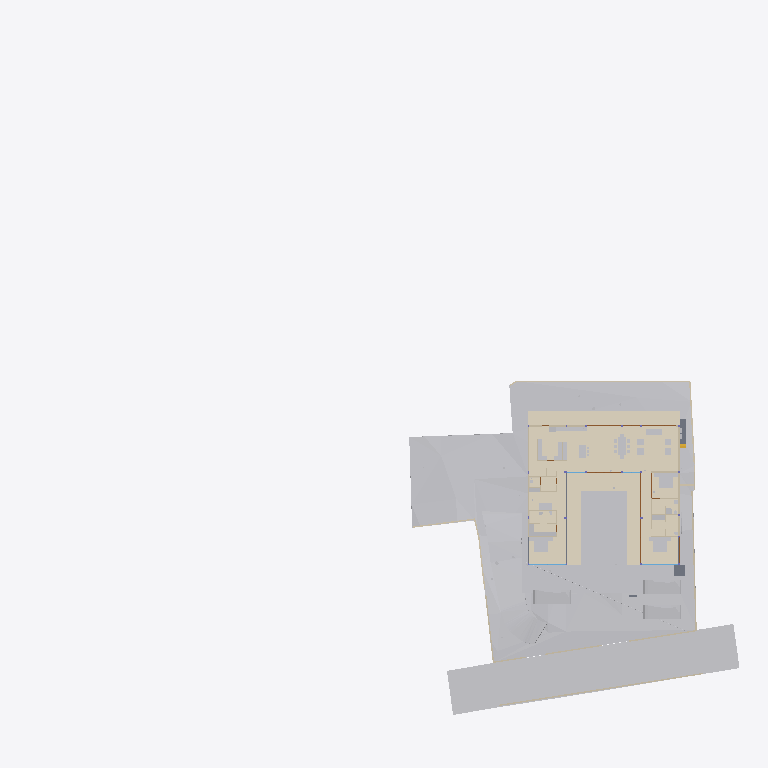
Plan cut of the same IFC building model at storey 'Electrical' (level 0.00 m, cut at 1.40 m), seen from above with north up, elements coloured by IFC class (only those large enough to see are counted): 32 other elements (light grey), 20 walls (beige), 5 coverings (cream), 5 doors (brown), 4 slabs (grey), 2 windows (light blue). Cut surfaces are drawn darker.
Extent 96.7 m × 90.0 m × 44.4 m (x, y, z). Storeys (11): Footing at -3.50 m; Site at -2.70 m; GF at -2.65 m; FF Lvl at 0.00 m; Plumbing at 0.00 m; Electrical at 0.00 m; Areacalc at 0.00 m; FF at 0.45 m; FF Lintel at 3.15 m; schedule at 3.50 m; SF at 3.65 m. Elements (686): 132 IfcBeam, 81 IfcWall, 60 IfcCovering, 51 IfcSlab, 48 IfcPipeSegment, 41 IfcColumn, 40 IfcDoor, 37 IfcWindow, 31 IfcEarthworksCut, 30 IfcFurniture, 24 IfcGeographicElement, 16 IfcFooting.

HEADER;
FILE_DESCRIPTION(('ViewDefinition [CoordinationView]'),'2;1');
FILE_NAME('Manilal.ifc','2025-07-31T16:01:22+05:30',(),(),'IfcOpenShell 0.8.3-post1','Bonsai 0.8.3-post1','');
FILE_SCHEMA(('IFC4X3'));
ENDSEC;
DATA;
#1480=IFCPROJECT('2TuuvCHJz54PsFPcraEbH$',$,'My Project',$,$,$,$,(#3,#128),#1481);
#3305=IFCSITE('0lpfVeOW52QfroqLYyHNY2',$,'My Site',$,$,#26,$,$,$,$,$,$,$,$);
#3313=IFCBUILDING('0MzaWOaS178x5FMqOflU3C',$,'My Building',$,$,#25,$,$,$,$,$,$);
#2081=IFCBUILDINGSTOREY('09kFoqoxrCvB1_fcEsMZsQ',$,'FF',$,$,#217,$,$,$,$);
#2986=IFCBUILDINGSTOREY('0zoFHJ9PnFW80M$mIVDQW3',$,'GF',$,$,#559675,$,$,$,$);
#17145=IFCBUILDINGSTOREY('0MckaoTknA3edZMUNhTyAK',$,'SF',$,$,#17254,$,$,$,$);
#20035=IFCBUILDINGSTOREY('3LpnsPikv4mRTBpfC3WQtx',$,'FF Lvl',$,$,#20051,$,$,$,$);
#23582=IFCBUILDINGSTOREY('0DtUgpQ1b6nBmkLmvc_ehu',$,'FF Lintel',$,$,#23767,$,$,$,$);
#459032=IFCBUILDINGSTOREY('2nxT8wHGnDX9t8LjuK$yoz',$,'Footing',$,$,#459177,$,$,$,$);
#482732=IFCBUILDINGSTOREY('0qJiDzySr4lhgisX7t8beM',$,'Site',$,$,#482753,$,$,$,$);
#485569=IFCBUILDINGSTOREY('33UZQ2TSvAg8IY4x5QCp2i',$,'schedule',$,$,#490135,$,$,$,$);
#507278=IFCBUILDINGSTOREY('0fi$VcvNr0Zu6wnPuK6jDB',$,'Plumbing',$,$,#507299,$,$,$,$);
#531643=IFCBUILDINGSTOREY('2JRfeNnUP7R92jcKtKmwj5',$,'Electrical',$,$,#531659,$,$,$,$);
#552261=IFCBUILDINGSTOREY('3JrIAq4xL0avIQ8pEnV5X6',$,'Areacalc',$,$,#552277,$,$,$,$);
#550097=IFCGEOGRAPHICELEMENT('3hzKcHmG15MBT$Lf89GHXN',$,'PureSite',$,$,#560045,#550264,$,.TERRAIN.);
#506523=IFCGEOGRAPHICELEMENT('20M0x6_hv1D8u5ftoKpVy3',$,'Road',$,$,#536372,#506537,$,.TERRAIN.);
#472415=IFCEARTHWORKSFILL('0SId10rUP56RfmvaC9ti3V',$,'Cube',$,$,#550958,#472425,$,.SLOPEFILL.);
#545377=IFCCOVERING('0obXNa7O92vB4ZeH5713a2',$,'Covering',$,$,#545410,#545388,$,$);
#557336=IFCEARTHWORKSCUT('3NfQzW2p90kemh8IGcUxhf',$,'roader',$,$,#557183,#557335,$,.PAVEMENTMILLING.);
#444096=IFCCOVERING('0_sfUdWJL30geCimsSdPtS',$,'Covering',$,$,#444126,#444111,$,$);
#545442=IFCCOVERING('3cKtFM7un3FfElLeG67NHt',$,'Covering',$,$,#546592,#545453,$,$);
#545411=IFCCOVERING('1XvKmENbrFxhdUxNYrpqf_',$,'Covering',$,$,#545441,#545422,$,$);
#557121=IFCGEOGRAPHICELEMENT('1mqx3WFMb0_xZzgY5_pKpf',$,'Site',$,$,#558011,#557120,$,.TERRAIN.);
#545346=IFCCOVERING('2MVunYNsb6JP08Sj34lLMT',$,'Covering',$,$,#545376,#545357,$,$);
#446049=IFCVEHICLE('1yICD2o296ROLrpKuhe72z',$,'Vehicle',$,$,#559740,#446062,$,$);
#446077=IFCVEHICLE('2$JJjIzDr6fuhTHFNPOXyx',$,'Vehicle',$,$,#559745,#446090,$,$);
#446110=IFCVEHICLE('375bP1QIr5xwaw0xewwnFn',$,'Vehicle',$,$,#559750,#446123,$,$);
#441052=IFCWALL('1WNacC15X0Xf0V_b60Qnrw',$,'Wall',$,$,#441102,#441063,$,$);
#7058=IFCFURNITURE('29pE85kkP97uASnGdXI9bH',$,'Furniture',$,$,#493952,#7090,$,$);
#11957=IFCFURNITURE('2J33rbez11iRfVrYceM8DY',$,'Furniture',$,$,#305743,#11970,$,$);
#12030=IFCFURNITURE('3B8s7E7fjDlO_NqnYQjYof',$,'Furniture',$,$,#33408,#12043,$,$);
#11846=IFCFURNITURE('39rrc9a3PCpOjz$eiTdf$W',$,'Furniture',$,$,#447512,#11878,$,$);
#229124=IFCWALL('3MfSYaOiTA4AjSKpPvRhyi',$,'Wall',$,$,#395482,#229135,$,$);
#362573=IFCSLAB('1kNiYiJ25CpB2FM_apFwUL',$,'Slab',$,$,#363002,#362594,$,$);
#363538=IFCSLAB('0rfp_Ohov2qeqT3_TxdHEi',$,'Slab',$,$,#551993,#363547,$,$);
#449171=IFCFURNITURE('1rzBAdF2XDYQCO3KH26Ul$',$,'Furniture',$,$,#449207,#449182,$,$);
#395961=IFCWALL('2oTy5UOG136OtM3IP_qiPs',$,'Wall',$,$,#396036,#395972,$,$);
#26337=IFCWALL('0dMaumaK11Re$pxoZyVSQ9',$,'Wall',$,$,#27501,#26348,$,$);
#7098=IFCFURNITURE('3MXk8gWif1ohE$RfY6DOqq',$,'Furniture',$,$,#445182,#7130,$,$);
#2047=IFCSLAB('0o4IYvr$r5a9xXip1qf77x',$,'Slab',$,$,#57250,#2052,$,$);
#19509=IFCFURNISHINGELEMENT('1wEKKIVzjDLeDjVjJGXiki',$,'FurnishingElement',$,$,#446142,#19541,$);
#230171=IFCWALL('1HPS5ge59FQA3Ucv4$dmpm',$,'Wall',$,$,#230227,#230182,$,$);
#229971=IFCWALL('2oOsi6buvCeB4sZT1ijFA2',$,'Wall',$,$,#230065,#229982,$,$);
#26770=IFCWALL('27WVA19Qv4efvQm6cWiqsn',$,'Wall',$,$,#452668,#26781,$,$);
#35319=IFCWALL('2ecVpX7frBE9HnXe73i5Ta',$,'Wall',$,$,#243891,#35339,$,$);
#244456=IFCFURNISHINGELEMENT('1V34mhiDv5wggbUM6jRsQC',$,'FurnishingElement',$,$,#481815,#244484,$);
#27353=IFCWALL('2Y2Bm57Cb8Exxz7st0aRUc',$,'Wall',$,$,#214921,#27364,$,$);
#44057=IFCWALL('1nWrLatmX5UucIWFwHwqn7',$,'Wall',$,$,#492851,#44077,$,$);
#445890=IFCWALL('2QiW7TnGvAygi5PkoeW31n',$,'Wall',$,$,#461527,#445901,$,$);
#27060=IFCWALL('10l$0x7lzBbBMMGF1qxI0s',$,'Wall',$,$,#27511,#27071,$,$);
#266876=IFCFURNISHINGELEMENT('1EaqRQINj92O5_luxyduwz',$,'FurnishingElement',$,$,#447497,#266904,$);
#449470=IFCFURNITURE('297XdECV95zgrEUMPgoxvq',$,'Furniture',$,$,#449514,#449481,$,$);
#531717=IFCPIPESEGMENT('0$2NrGm1rCmgT6JCYtcR$N',$,'PipeSegment',$,$,#531797,#531751,$,$);
#244541=IFCFURNISHINGELEMENT('2JwwUQmCv2Ae2QjMfamPsc',$,'FurnishingElement',$,$,#265956,#244569,$);
#130539=IFCWALL('1N0zesiAv8s9$ZcdzUGklQ',$,'Wall',$,$,#482011,#130559,$,$);
#7853=IFCWALL('27UD4TXAD7ihl0Wy7NK4TU',$,'Wall',$,$,#447361,#7873,$,$);
#7204=IFCFURNITURE('0w5hTHOp59R8PIefbPbOxu',$,'Furniture',$,$,#445187,#7217,$,$);
#97245=IFCFURNITURE('12HNCs16rDfwTzmyXQzSEm',$,'Furniture',$,$,#97445,#97258,$,$);
#267570=IFCFURNISHINGELEMENT('0xsfNp7ez56h_anoL1l3n4',$,'FurnishingElement',$,$,#267655,#267598,$);
#36042=IFCWALL('2FDZc$1Z57bgSDQnhsHhc1',$,'Wall',$,$,#481726,#36062,$,$);
#491388=IFCDOOR('0abo0sfkX2yO6I5W4AOpFJ',$,'Door',$,$,#505564,#505002,'8_9',$,$,$,$,$);
#491420=IFCDOOR('2t$p1hgeX2Y9d6XgGeH1wU',$,'Door',$,$,#496778,#505024,'10',$,$,$,$,$);
#449115=IFCFURNITURE('0r1oMxLo96H9rva9YbPCGB',$,'Furniture',$,$,#463769,#449126,$,$);
#543313=IFCSLAB('04Jv$VtL1EsBUiQ15mYIZw',$,'Slab',$,$,#543314,#543352,$,$);
#25887=IFCWALL('3DOK2PUDn3QwM2HLeZR6QD',$,'Wall',$,$,#452788,#25894,$,$);
#7183=IFCFURNITURE('0I7Hp4EB58Eh801L1SZ2MY',$,'Furniture',$,$,#445197,#7196,$,$);
#7230=IFCFURNITURE('257RdHH05EBOcTJGwoEUlD',$,'Furniture',$,$,#445202,#7243,$,$);
#97271=IFCFURNITURE('264iryIv5DPeHKPV4n8Efc',$,'Furniture',$,$,#97450,#97284,$,$);
#37612=IFCWALL('2oouJeu9XF0PkUjeEvxQOm',$,'Wall',$,$,#502220,#37632,$,$);
#1526=IFCWALL('1CCeDmF7D6CgViS7R2QfSU',$,'Wall',$,$,#560101,#1527,$,$);
#489533=IFCWINDOW('2LZJ1AvFfBbghYgOnSiaBb',$,'Window',$,$,#526828,#489547,'02',$,$,$,$,$);
#7138=IFCFURNITURE('07u5w712j3mw4b0aBksq9x',$,'Furniture',$,$,#445192,#7170,$,$);
#52721=IFCWALL('3HoUgi9751ffyJn8Tt97uA',$,'Wall',$,$,#477860,#52741,$,$);
#491873=IFCWINDOW('3e$JQaRRzFH9WozykfD$tZ',$,'Window',$,$,#496818,#491887,'11',$,$,$,$,$);
#46178=IFCELECTRICAPPLIANCE('1eEaYeX5DEbxuBNwn_MOC2',$,'ElectricAppliance','655L LG Double Door',$,#480406,#46210,$,$);
#312328=IFCSANITARYTERMINAL('2ApYGb9E92GxsnAmMhtfWI',$,'SanitaryTerminal',$,$,#447542,#312360,$,$);
#449257=IFCFURNITURE('2WOkgMLY9DaQ5N36UmDPHK',$,'Furniture',$,$,#481340,#449268,$,$);
#492777=IFCDOOR('2spRv5Ji91n9yqKIOFRqVg',$,'Door',$,$,#496773,#492790,'06',$,$,$,$,$);
#493859=IFCDOOR('1FURQyngn3FeKsLNkPNa6l',$,'Door',$,$,#553165,#493872,'18',$,$,$,$,$);
#493920=IFCDOOR('3_z$HjegXDoQKWubeZWTkS',$,'Door',$,$,#496803,#493933,'16',$,$,$,$,$);
#172760=IFCWALL('2sYuhccprBsBolIfSKHX1A',$,'Wall',$,$,#491592,#172780,$,$);
#449426=IFCFURNITURE('2ZM40$ZAb70PRrzHW9LpJ8',$,'Furniture',$,$,#449552,#449437,$,$);
ENDSEC;
